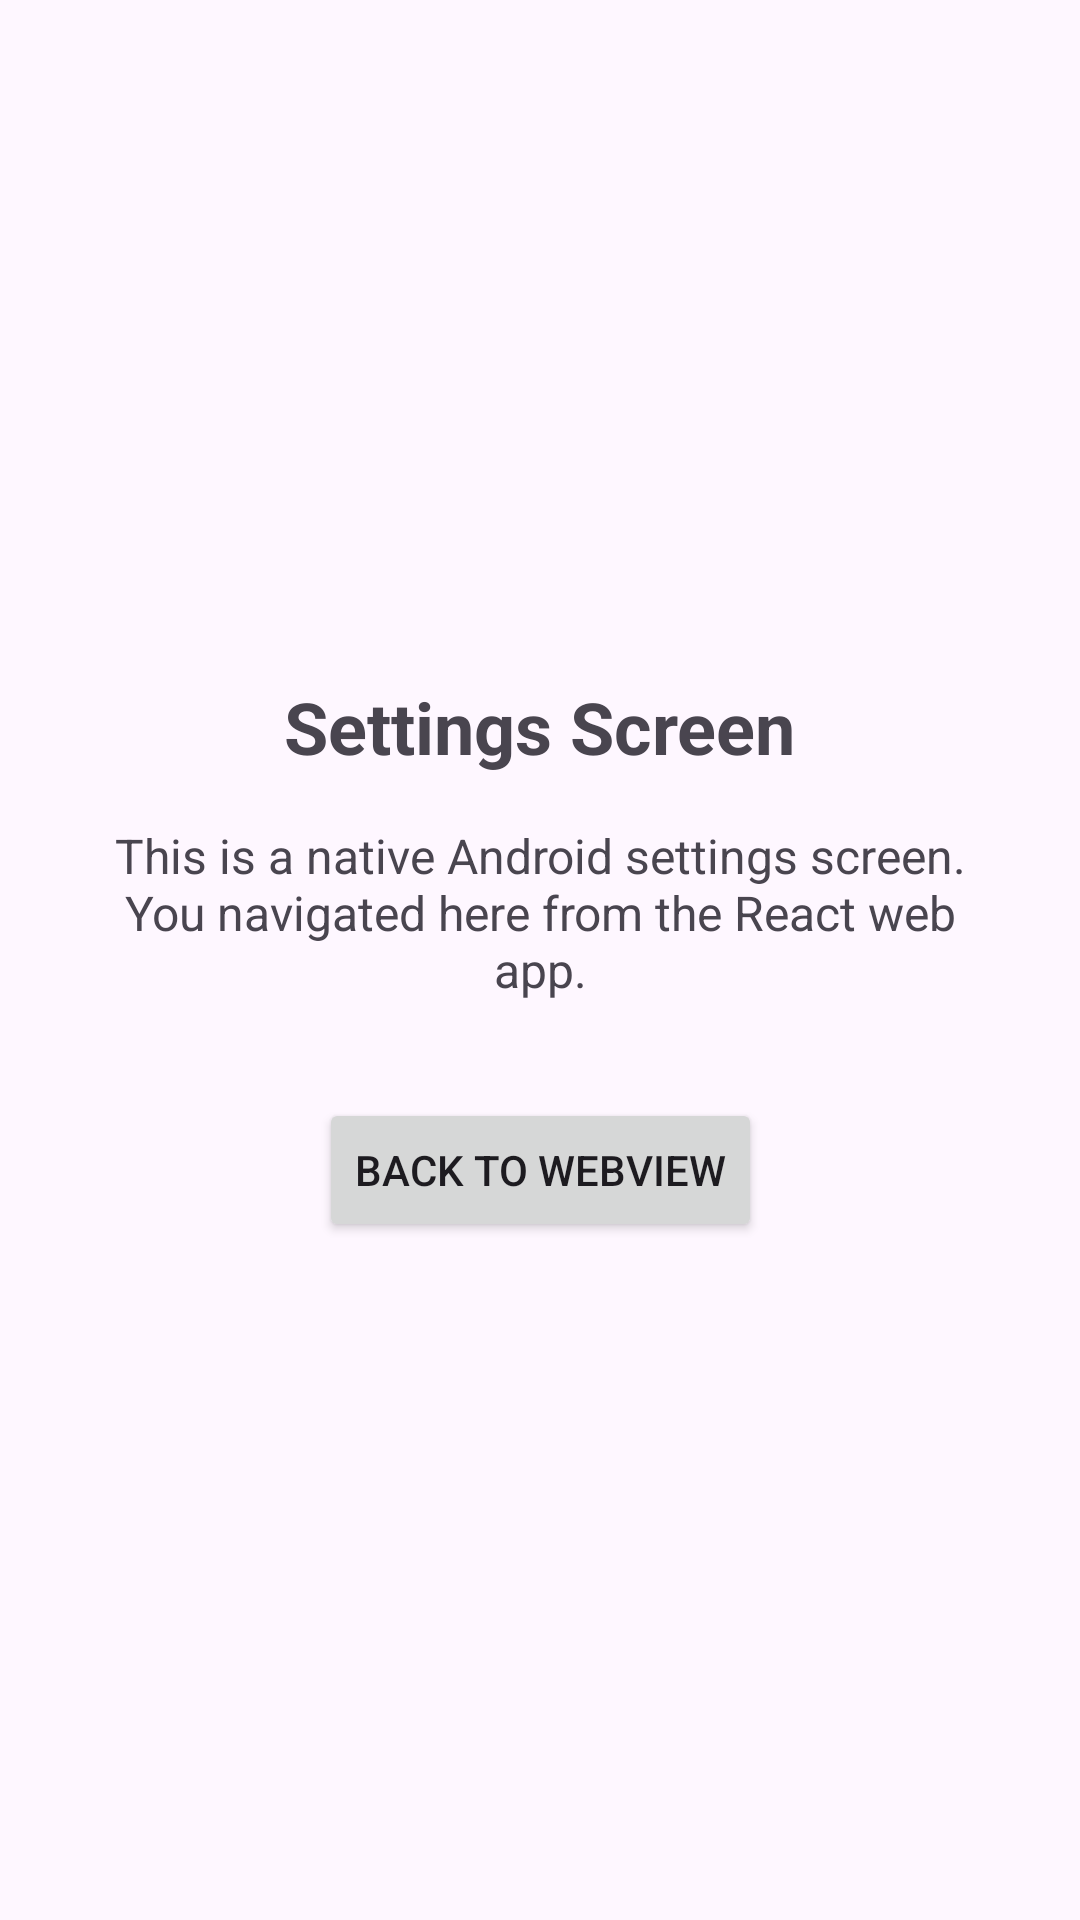

Layout XML and referenced resources for this Android screen:
<!-- AndroidManifest.xml: application theme Theme.Androidsdk -->
<!-- res/layout/activity_settings.xml -->
<?xml version="1.0" encoding="utf-8"?>
<androidx.constraintlayout.widget.ConstraintLayout xmlns:android="http://schemas.android.com/apk/res/android"
    xmlns:app="http://schemas.android.com/apk/res-auto"
    android:layout_width="match_parent"
    android:layout_height="match_parent">

    <TextView
        android:id="@+id/settingsTitle"
        android:layout_width="wrap_content"
        android:layout_height="wrap_content"
        android:text="Settings Screen"
        android:textSize="24sp"
        android:textStyle="bold"
        app:layout_constraintBottom_toTopOf="@+id/settingsDescription"
        app:layout_constraintEnd_toEndOf="parent"
        app:layout_constraintStart_toStartOf="parent"
        app:layout_constraintTop_toTopOf="parent"
        app:layout_constraintVertical_chainStyle="packed" />

    <TextView
        android:id="@+id/settingsDescription"
        android:layout_width="0dp"
        android:layout_height="wrap_content"
        android:layout_marginStart="32dp"
        android:layout_marginTop="16dp"
        android:layout_marginEnd="32dp"
        android:gravity="center"
        android:text="This is a native Android settings screen. You navigated here from the React web app."
        android:textSize="16sp"
        app:layout_constraintBottom_toTopOf="@+id/backToWebViewButton"
        app:layout_constraintEnd_toEndOf="parent"
        app:layout_constraintStart_toStartOf="parent"
        app:layout_constraintTop_toBottomOf="@+id/settingsTitle" />

    <Button
        android:id="@+id/backToWebViewButton"
        android:layout_width="wrap_content"
        android:layout_height="wrap_content"
        android:layout_marginTop="32dp"
        android:text="Back to WebView"
        app:layout_constraintBottom_toBottomOf="parent"
        app:layout_constraintEnd_toEndOf="parent"
        app:layout_constraintStart_toStartOf="parent"
        app:layout_constraintTop_toBottomOf="@+id/settingsDescription" />

</androidx.constraintlayout.widget.ConstraintLayout>
<!-- resources referenced by this layout -->
<resources>
  <style name="Theme.Androidsdk" parent="Base.Theme.Androidsdk" />
  <style name="Base.Theme.Androidsdk" parent="Theme.Material3.DayNight.NoActionBar">
          
          
      </style>
</resources>
